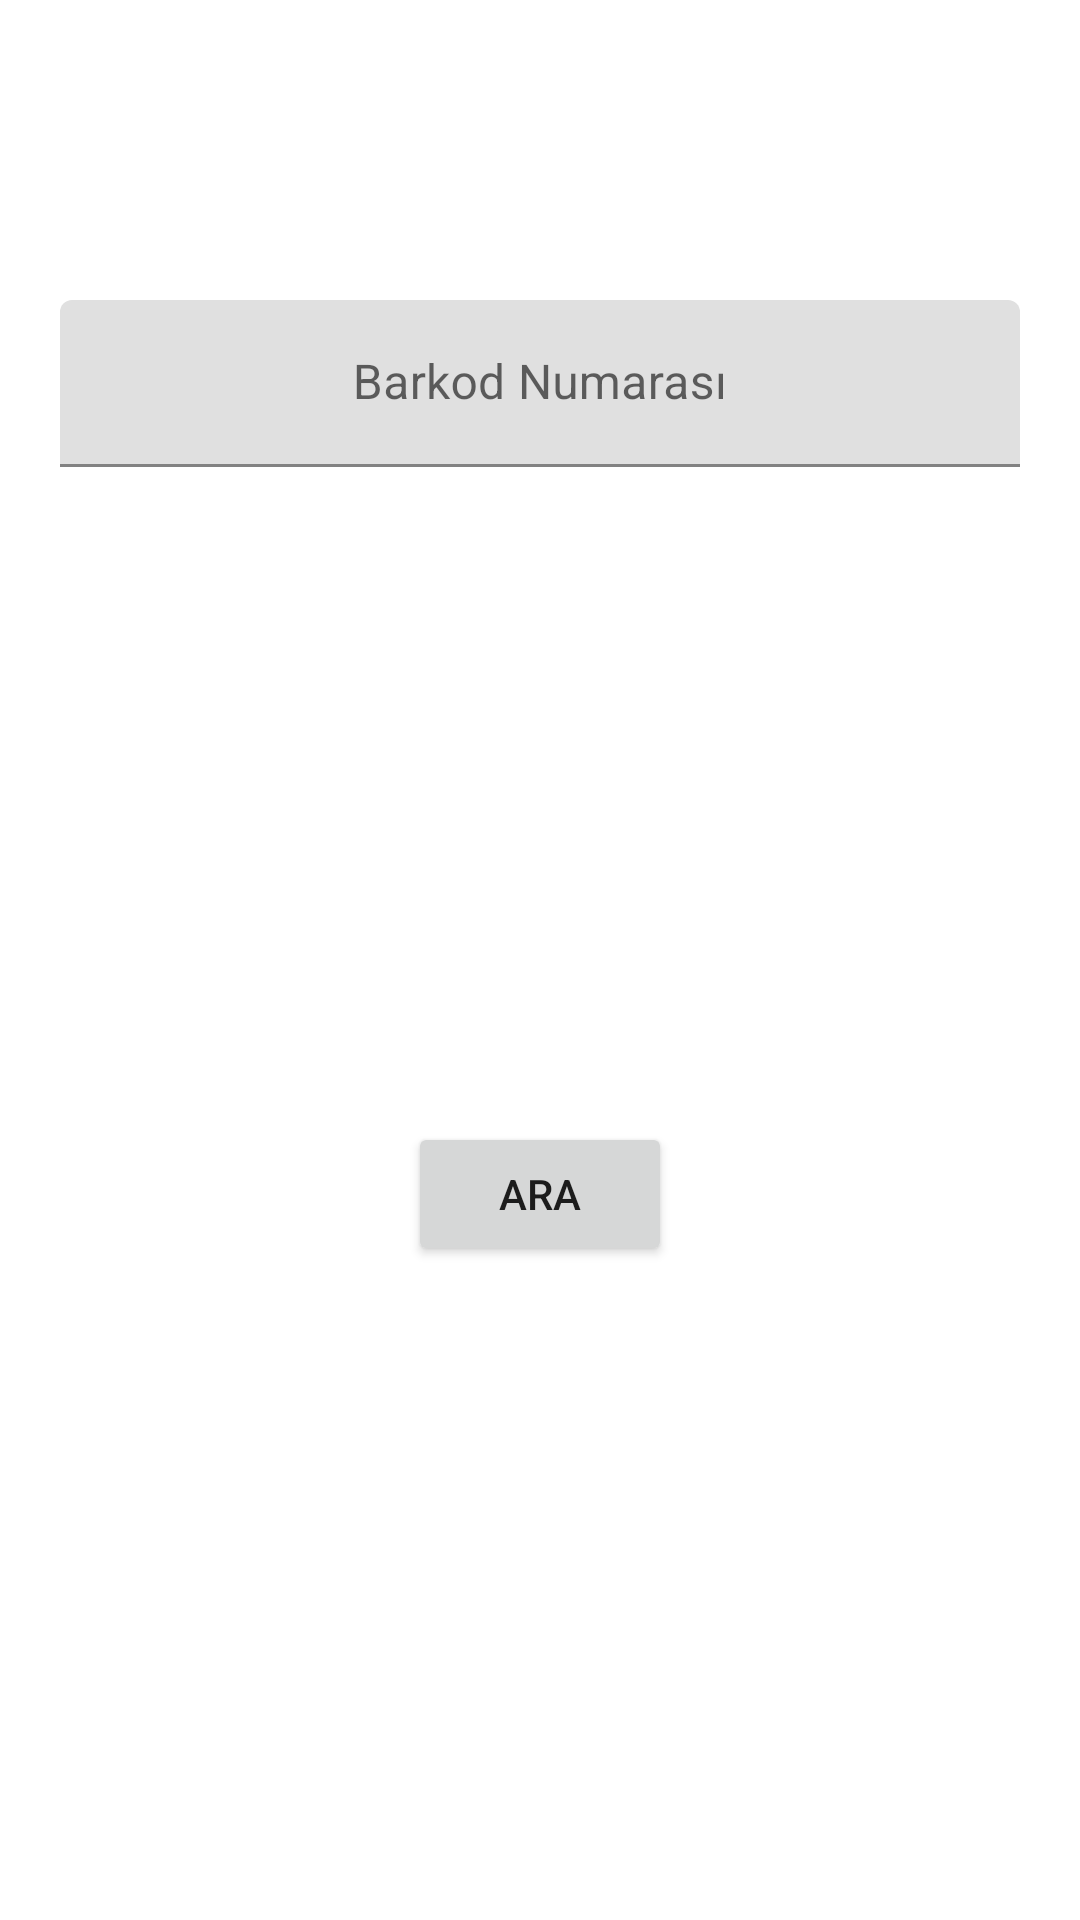

The Android layout XML behind this screen, and the referenced resources:
<!-- AndroidManifest.xml: application theme Theme.BookSort -->
<!-- res/layout/activity_main.xml -->
<?xml version="1.0" encoding="utf-8"?>
<androidx.constraintlayout.widget.ConstraintLayout xmlns:android="http://schemas.android.com/apk/res/android"
    xmlns:app="http://schemas.android.com/apk/res-auto"
    xmlns:tools="http://schemas.android.com/tools"
    android:layout_width="match_parent"
    android:layout_height="match_parent"
    tools:context=".MainActivity" >

    <com.google.android.material.textfield.TextInputLayout
        android:id="@+id/textField"
        android:layout_width="match_parent"
        android:layout_height="wrap_content"
        android:layout_marginStart="20dp"
        android:layout_marginTop="100dp"
        android:layout_marginEnd="20dp"
        android:hint="Barkod Numarası"
        app:layout_constraintEnd_toEndOf="parent"
        app:layout_constraintStart_toStartOf="parent"
        app:layout_constraintTop_toTopOf="parent">

        <com.google.android.material.textfield.TextInputEditText
            android:layout_width="match_parent"
            android:layout_height="wrap_content"
            android:gravity="center" />

    </com.google.android.material.textfield.TextInputLayout>

    <Button
        android:id="@+id/btnSearch"
        android:layout_width="wrap_content"
        android:layout_height="wrap_content"
        android:text="Ara"
        app:layout_constraintBottom_toBottomOf="parent"
        app:layout_constraintEnd_toEndOf="parent"
        app:layout_constraintStart_toStartOf="parent"
        app:layout_constraintTop_toBottomOf="@+id/textField" />
</androidx.constraintlayout.widget.ConstraintLayout>
<!-- resources referenced by this layout -->
<resources>
  <style name="Theme.BookSort" parent="Theme.MaterialComponents.DayNight.DarkActionBar">
          
          <item name="colorPrimary">@color/purple_500</item>
          <item name="colorPrimaryVariant">@color/purple_700</item>
          <item name="colorOnPrimary">@color/white</item>
          
          <item name="colorSecondary">@color/teal_200</item>
          <item name="colorSecondaryVariant">@color/teal_700</item>
          <item name="colorOnSecondary">@color/black</item>
          
          <item name="android:statusBarColor" tools:targetApi="l">?attr/colorPrimaryVariant</item>
          
      </style>
  <!-- not gathered from this repository: default colours our renderer supplied (Android Studio template values) -->
  <color name="purple_500">#FF6200EE</color>
  <color name="purple_700">#FF3700B3</color>
  <color name="teal_200">#FF03DAC5</color>
  <color name="teal_700">#FF018786</color>
  <color name="black">#FF000000</color>
  <color name="white">#FFFFFFFF</color>
</resources>
